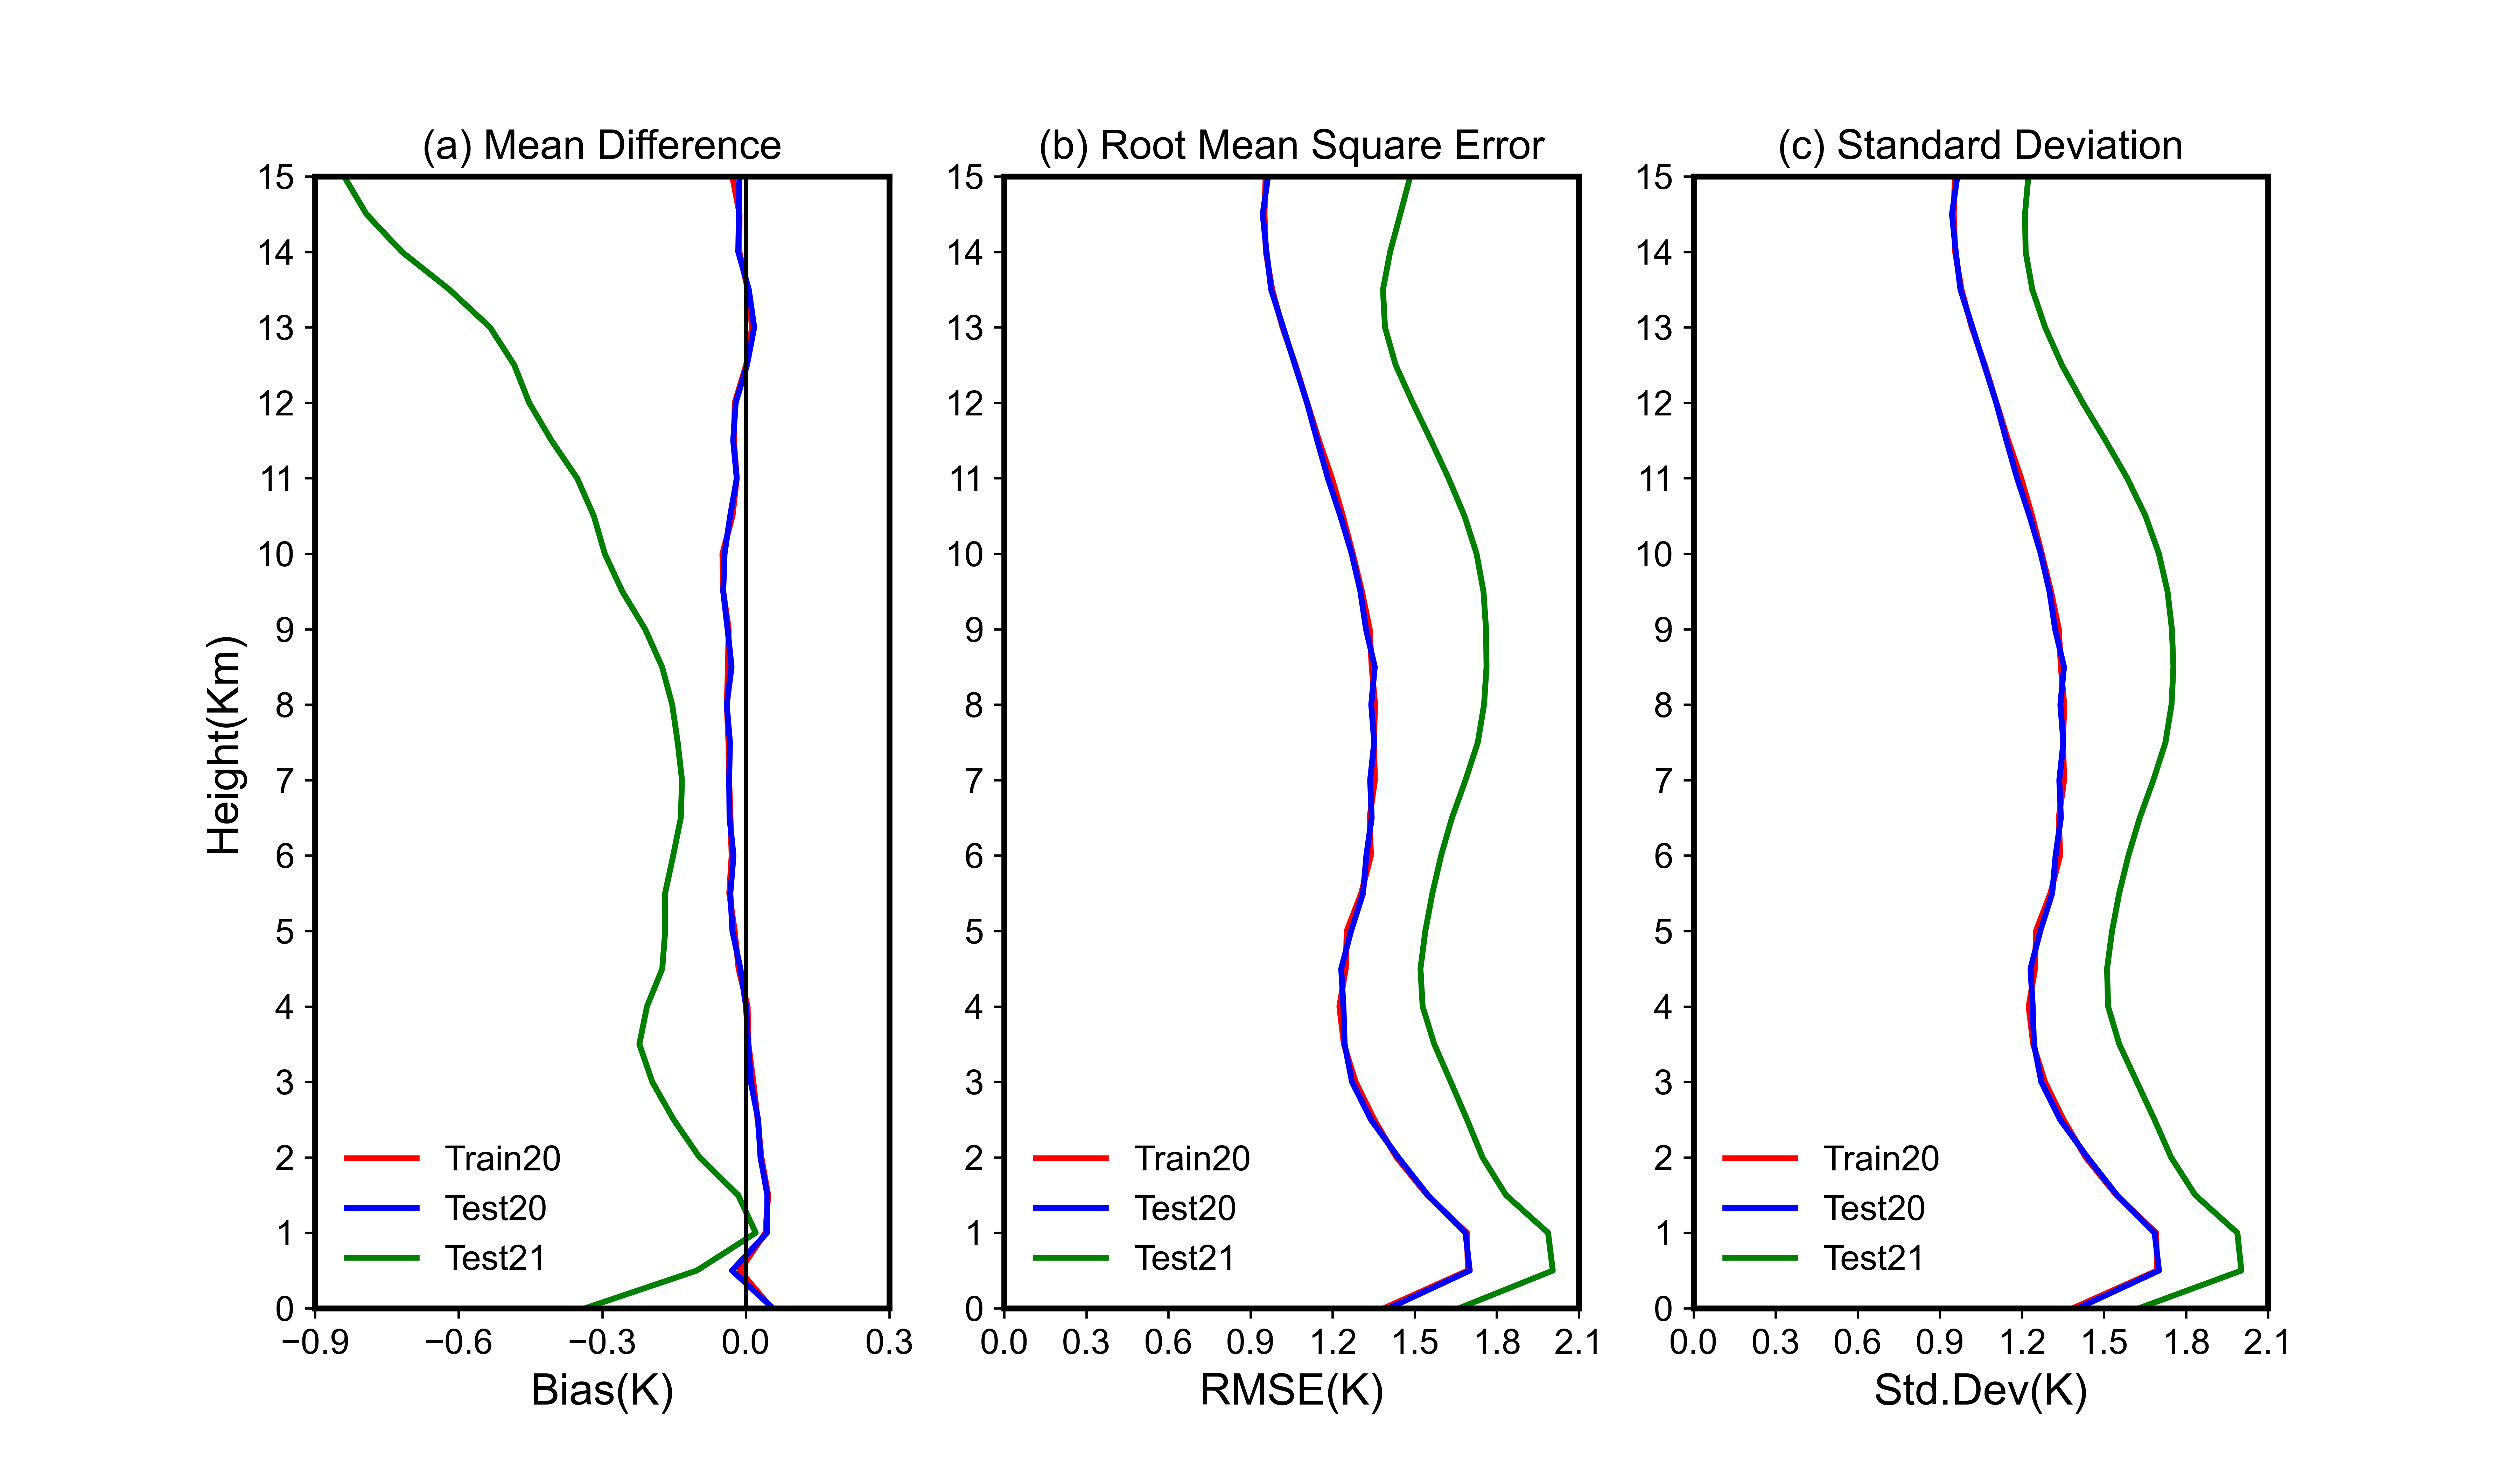

This figure's Python source:
import numpy  as np
import matplotlib.pyplot as plt
plt.figure(figsize=(12,7))
plt.rc('font', family='arial', size=12)
plt.rc('axes', linewidth=2)

data1 = np.loadtxt('profile-tmp20-train.ascii')
data2 = np.loadtxt('profile-tmp20-test.ascii')
data3 = np.loadtxt('profile-tmp21-test.ascii')

ostd1 = data1[:, 4]
bias1 = data1[:, 9]
rms1 = data1[:, 10]
std1 = data1[:, 11]

ostd2 = data2[:, 4]
bias2 = data2[:, 9]
rms2 = data2[:, 10]
std2 = data2[:, 11]

ostd3 = data3[:, 4]
bias3 = data3[:, 9]
rms3 = data3[:, 10]
std3 = data3[:, 11]

y   = data1[:, 0]/1000

plt.subplot(1,3,1)
plt.xlim(-0.9, 0.3)
plt.ylim(00, 15)
plt.plot(bias1, y, color='red',  linewidth=2, linestyle='solid',  label='Train20')
plt.plot(bias2, y, color='blue',   linewidth=2, linestyle='solid',  label='Test20')
plt.plot(bias3, y, color='green',  linewidth=2, linestyle='solid', label='Test21')
plt.ylabel('Height(Km)',fontsize=15)
plt.xlabel('Bias(K)',fontsize=15)
plt.yticks(np.arange(00,  16, 1))
plt.xticks(np.arange(-0.9, 0.6, 0.3))
plt.axvline(x=0, ymin=0, ymax=15, color='black')
plt.legend(loc='best', frameon=False, ncol=1)
plt.title("(a) Mean Difference", fontsize=14, color='black')

plt.subplot(1,3,2)
plt.xlim(0, 2.1)
plt.ylim(00, 15)
plt.plot(rms1, y, color='red',  linewidth=2, linestyle='solid',  label='Train20')
plt.plot(rms2, y, color='blue',   linewidth=2, linestyle='solid',  label='Test20')
plt.plot(rms3, y, color='green',  linewidth=2, linestyle='solid', label='Test21')
#plt.ylabel('Height(Km)',fontsize=15)
plt.xlabel('RMSE(K)',fontsize=15)
plt.yticks(np.arange(00,  16, 1))
plt.xticks(np.arange(00, 2.4, 0.3))
plt.axvline(x=0, ymin=0, ymax=15, color='black')
plt.legend(loc='best', frameon=False, ncol=1)
plt.title("(b) Root Mean Square Error", fontsize=14, color='black')

plt.subplot(1,3,3)
plt.xlim(0, 2.1)
plt.ylim(00, 15)
plt.plot(std1, y, color='red',  linewidth=2, linestyle='solid',  label='Train20')
plt.plot(std2, y, color='blue',   linewidth=2, linestyle='solid',  label='Test20')
plt.plot(std3, y, color='green',  linewidth=2, linestyle='solid', label='Test21')
#plt.ylabel('Height(Km)',fontsize=15)
plt.xlabel('Std.Dev(K)',fontsize=15)
plt.yticks(np.arange(00,  16, 1))
plt.xticks(np.arange(00, 2.4, 0.3))
plt.axvline(x=0, ymin=0, ymax=15, color='black')
plt.legend(loc='best', frameon=False, ncol=1)
plt.title("(c) Standard Deviation", fontsize=14, color='black')

#plt.grid()
plt.savefig('tmp-bias-rmsd-std-profile.png', format='png', dpi=600)
plt.show()
